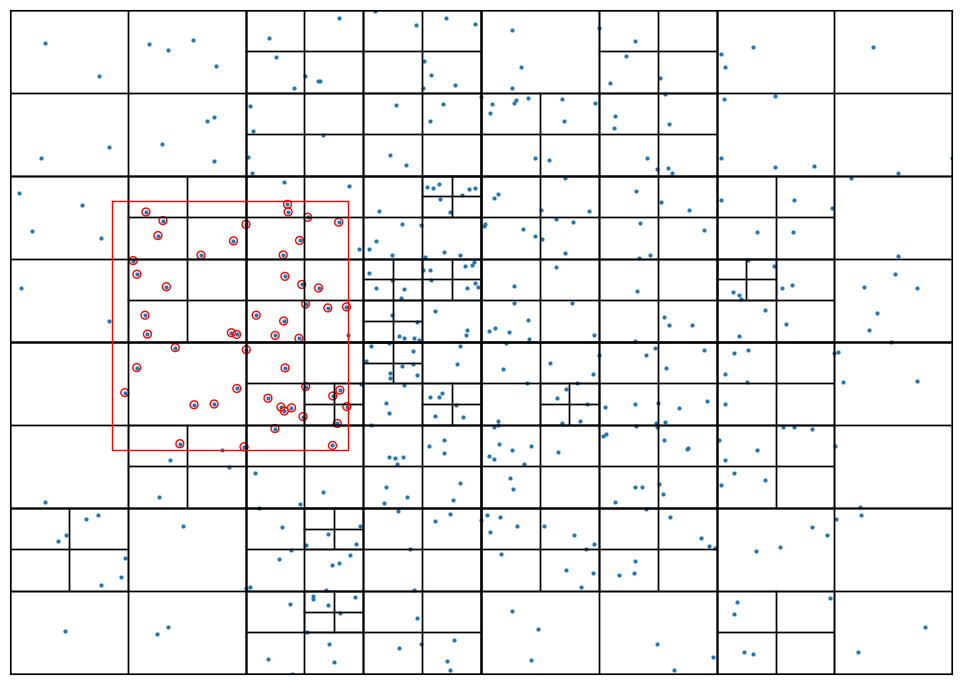

Write the Python code that produced this figure. (Note: this script raises an exception after producing the figure.)
import numpy as np

class Point:
    """A point located at (x,y) in 2D space.

    Each Point object may be associated with a payload object.

    """

    def __init__(self, x, y, payload=None):
        self.x, self.y = x, y
        self.payload = payload

    def __repr__(self):
        return '{}: {}'.format(str((self.x, self.y)), repr(self.payload))
    def __str__(self):
        return 'P({:.2f}, {:.2f})'.format(self.x, self.y)

    def distance_to(self, other):
        try:
            other_x, other_y = other.x, other.y
        except AttributeError:
            other_x, other_y = other
        return np.hypot(self.x - other_x, self.y - other_y)

class Rect:
    """A rectangle centred at (cx, cy) with width w and height h."""

    def __init__(self, cx, cy, w, h):
        self.cx, self.cy = cx, cy
        self.w, self.h = w, h
        self.west_edge, self.east_edge = cx - w/2, cx + w/2
        self.north_edge, self.south_edge = cy - h/2, cy + h/2

    def __repr__(self):
        return str((self.west_edge, self.east_edge, self.north_edge,
                self.south_edge))

    def __str__(self):
        return '({:.2f}, {:.2f}, {:.2f}, {:.2f})'.format(self.west_edge,
                    self.north_edge, self.east_edge, self.south_edge)

    def contains(self, point):
        """Is point (a Point object or (x,y) tuple) inside this Rect?"""

        try:
            point_x, point_y = point.x, point.y
        except AttributeError:
            point_x, point_y = point

        return (point_x >= self.west_edge and
                point_x <  self.east_edge and
                point_y >= self.north_edge and
                point_y < self.south_edge)

    def intersects(self, other):
        """Does Rect object other interesect this Rect?"""
        return not (other.west_edge > self.east_edge or
                    other.east_edge < self.west_edge or
                    other.north_edge > self.south_edge or
                    other.south_edge < self.north_edge)

    def draw(self, ax, c='k', lw=1, **kwargs):
        x1, y1 = self.west_edge, self.north_edge
        x2, y2 = self.east_edge, self.south_edge
        ax.plot([x1,x2,x2,x1,x1],[y1,y1,y2,y2,y1], c=c, lw=lw, **kwargs)


class QuadTree:
    """A class implementing a quadtree."""

    def __init__(self, boundary, max_points=4, depth=0):
        """Initialize this node of the quadtree.

        boundary is a Rect object defining the region from which points are
        placed into this node; max_points is the maximum number of points the
        node can hold before it must divide (branch into four more nodes);
        depth keeps track of how deep into the quadtree this node lies.

        """

        self.boundary = boundary
        self.max_points = max_points
        self.points = []
        self.depth = depth
        # A flag to indicate whether this node has divided (branched) or not.
        self.divided = False

    def __str__(self):
        """Return a string representation of this node, suitably formatted."""
        sp = ' ' * self.depth * 2
        s = str(self.boundary) + '\n'
        s += sp + ', '.join(str(point) for point in self.points)
        if not self.divided:
            return s
        return s + '\n' + '\n'.join([
                sp + 'nw: ' + str(self.nw), sp + 'ne: ' + str(self.ne),
                sp + 'se: ' + str(self.se), sp + 'sw: ' + str(self.sw)])

    def divide(self):
        """Divide (branch) this node by spawning four children nodes."""

        cx, cy = self.boundary.cx, self.boundary.cy
        w, h = self.boundary.w / 2, self.boundary.h / 2
        # The boundaries of the four children nodes are "northwest",
        # "northeast", "southeast" and "southwest" quadrants within the
        # boundary of the current node.
        self.nw = QuadTree(Rect(cx - w/2, cy - h/2, w, h),
                                    self.max_points, self.depth + 1)
        self.ne = QuadTree(Rect(cx + w/2, cy - h/2, w, h),
                                    self.max_points, self.depth + 1)
        self.se = QuadTree(Rect(cx + w/2, cy + h/2, w, h),
                                    self.max_points, self.depth + 1)
        self.sw = QuadTree(Rect(cx - w/2, cy + h/2, w, h),
                                    self.max_points, self.depth + 1)
        self.divided = True

    def insert(self, point):
        """Try to insert Point point into this QuadTree."""

        if not self.boundary.contains(point):
            # The point does not lie inside boundary: bail.
            return False
        if len(self.points) < self.max_points:
            # There's room for our point without dividing the QuadTree.
            self.points.append(point)
            return True

        # No room: divide if necessary, then try the sub-quads.
        if not self.divided:
            self.divide()

        return (self.ne.insert(point) or
                self.nw.insert(point) or
                self.se.insert(point) or
                self.sw.insert(point))

    def query(self, boundary, found_points):
        """Find the points in the quadtree that lie within boundary."""

        if not self.boundary.intersects(boundary):
            # If the domain of this node does not intersect the search
            # region, we don't need to look in it for points.
            return False

        # Search this node's points to see if they lie within boundary ...
        for point in self.points:
            if boundary.contains(point):
                found_points.append(point)
        # ... and if this node has children, search them too.
        if self.divided:
            self.nw.query(boundary, found_points)
            self.ne.query(boundary, found_points)
            self.se.query(boundary, found_points)
            self.sw.query(boundary, found_points)
        return found_points


    def query_circle(self, boundary, centre, radius, found_points):
        """Find the points in the quadtree that lie within radius of centre.

        boundary is a Rect object (a square) that bounds the search circle.
        There is no need to call this method directly: use query_radius.

        """

        if not self.boundary.intersects(boundary):
            # If the domain of this node does not intersect the search
            # region, we don't need to look in it for points.
            return False

        # Search this node's points to see if they lie within boundary
        # and also lie within a circle of given radius around the centre point.
        for point in self.points:
            if (boundary.contains(point) and
                    point.distance_to(centre) <= radius):
                found_points.append(point)

        # Recurse the search into this node's children.
        if self.divided:
            self.nw.query_circle(boundary, centre, radius, found_points)
            self.ne.query_circle(boundary, centre, radius, found_points)
            self.se.query_circle(boundary, centre, radius, found_points)
            self.sw.query_circle(boundary, centre, radius, found_points)
        return found_points

    def query_radius(self, centre, radius, found_points):
        """Find the points in the quadtree that lie within radius of centre."""

        # First find the square that bounds the search circle as a Rect object.
        boundary = Rect(*centre, 2*radius, 2*radius)
        return self.query_circle(boundary, centre, radius, found_points)


    def __len__(self):
        """Return the number of points in the quadtree."""

        npoints = len(self.points)
        if self.divided:
            npoints += len(self.nw)+len(self.ne)+len(self.se)+len(self.sw)
        return npoints

    def draw(self, ax):
        """Draw a representation of the quadtree on Matplotlib Axes ax."""

        self.boundary.draw(ax)
        if self.divided:
            self.nw.draw(ax)
            self.ne.draw(ax)
            self.se.draw(ax)
            self.sw.draw(ax)

import numpy as np
import matplotlib.pyplot as plt
#from quadtree import Point, Rect, QuadTree
from matplotlib import gridspec

DPI = 72
np.random.seed(60)

width, height = 600, 400

N = 500
coords = np.random.randn(N, 2) * height/3 + (width/2, height/2)
points = [Point(*coord) for coord in coords]

domain = Rect(width/2, height/2, width, height)
qtree = QuadTree(domain, 3)
for point in points:
    qtree.insert(point)

print('Number of points in the domain =', len(qtree))

fig = plt.figure(figsize=(700/DPI, 500/DPI), dpi=DPI)
ax = plt.subplot()
ax.set_xlim(0, width)
ax.set_ylim(0, height)
qtree.draw(ax)

ax.scatter([p.x for p in points], [p.y for p in points], s=4)
ax.set_xticks([])
ax.set_yticks([])

region = Rect(140, 190, 150, 150)
found_points = []
qtree.query(region, found_points)
print('Number of found points =', len(found_points))

ax.scatter([p.x for p in found_points], [p.y for p in found_points],
           facecolors='none', edgecolors='r', s=32)

region.draw(ax, c='r')

ax.invert_yaxis()
plt.tight_layout()
plt.savefig('search-quadtree.png', DPI=72)
plt.show()

import numpy as np
import matplotlib.pyplot as plt
#from quadtree import Point, Rect, QuadTree
from matplotlib import gridspec

DPI = 72
np.random.seed(60)

width, height = 600, 400

N = 1500
coords = np.random.randn(N, 2) * height/3 + (width/2, height/2)
points = [Point(*coord) for coord in coords]

domain = Rect(width/2, height/2, width, height)
qtree = QuadTree(domain, 3)
for point in points:
    qtree.insert(point)

print('Number of points in the domain =', len(qtree))

fig = plt.figure(figsize=(700/DPI, 500/DPI), dpi=DPI)
ax = plt.subplot()
ax.set_xlim(0, width)
ax.set_ylim(0, height)
qtree.draw(ax)

ax.scatter([p.x for p in points], [p.y for p in points], s=4)
ax.set_xticks([])
ax.set_yticks([])

centre, radius = (width/2, height/2), 120
found_points = []
qtree.query_radius(centre, radius, found_points)
print('Number of found points =', len(found_points))

ax.scatter([p.x for p in found_points], [p.y for p in found_points],
           facecolors='none', edgecolors='r', s=32)

circle = plt.Circle(centre, radius, ec='r')
Rect(*centre, 2*radius, 2*radius).draw(ax, c='r')

ax.invert_yaxis()
plt.tight_layout()
plt.savefig('search-quadtree-circle.png', DPI=72)
plt.show()
